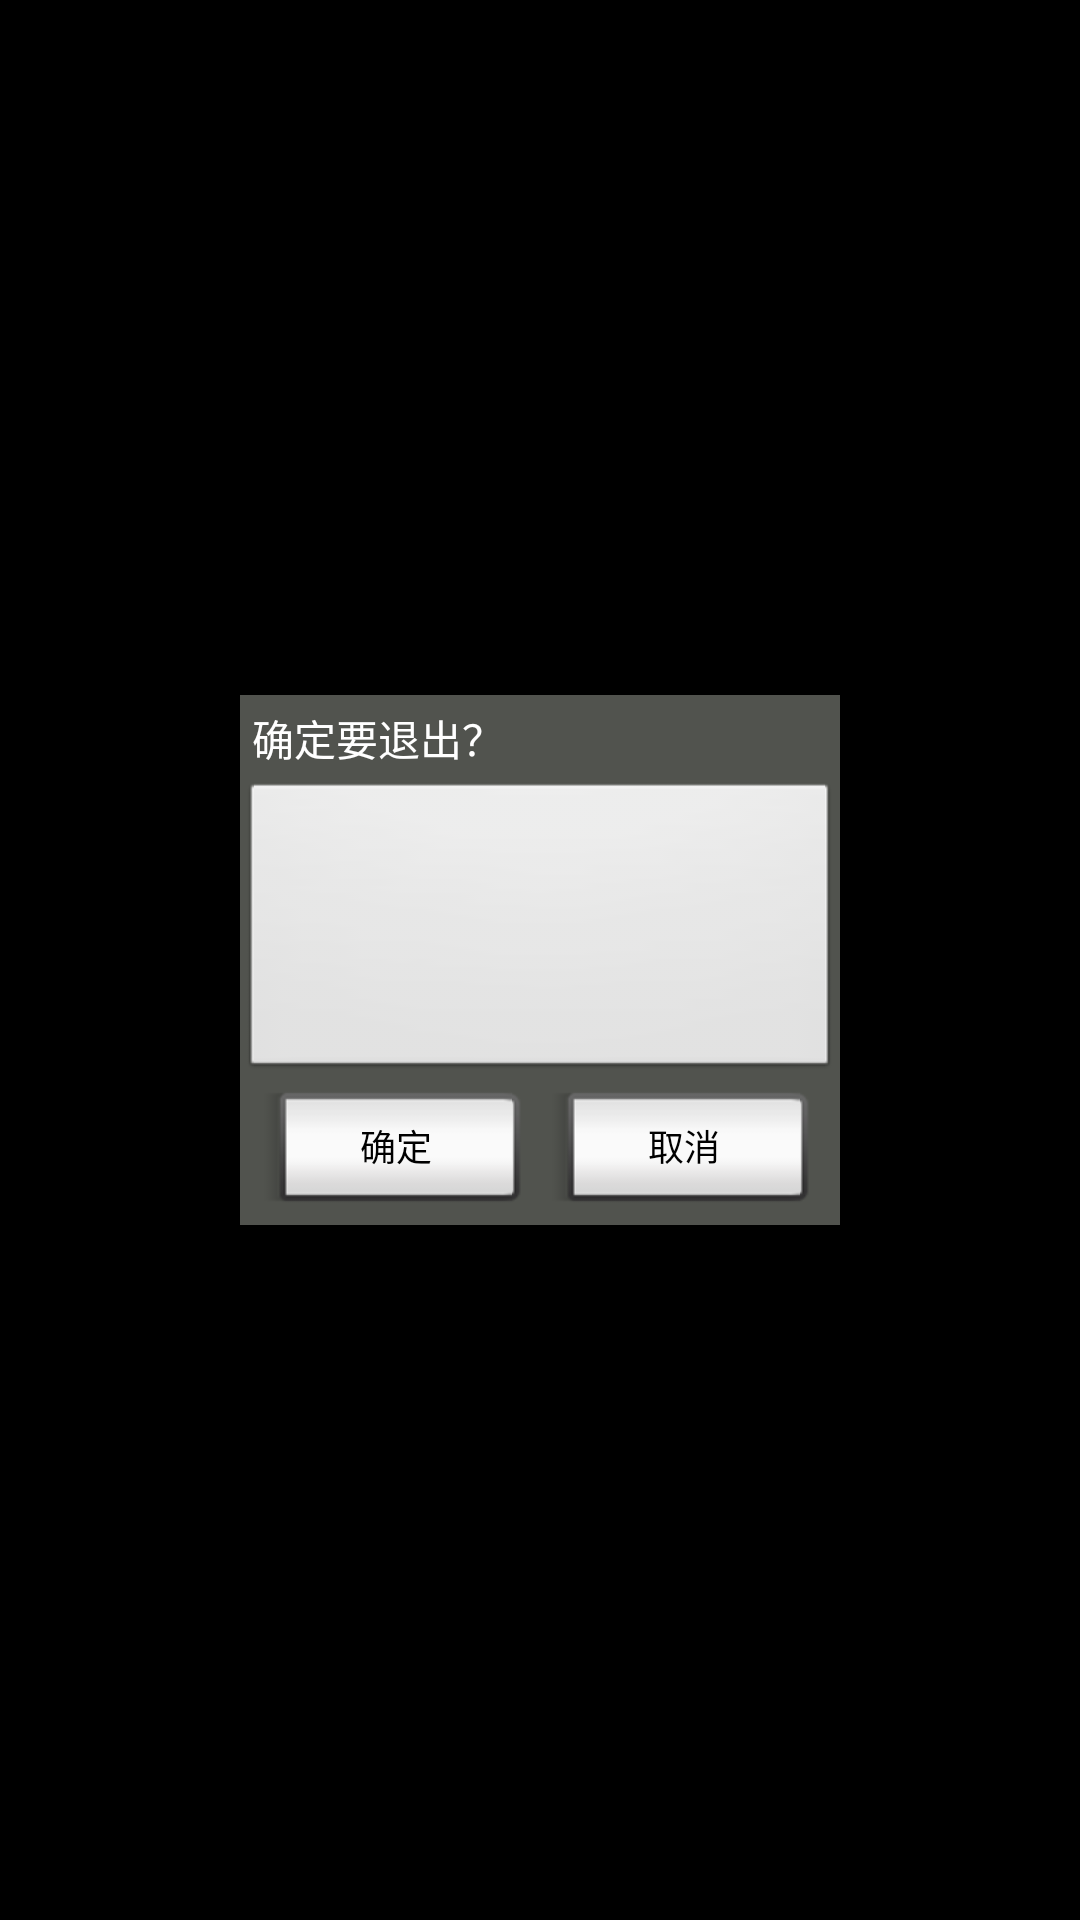

Write the Android layout XML for this screen, with the resource values it uses.
<!-- AndroidManifest.xml: application theme android:Theme.NoTitleBar.Fullscreen -->
<!-- res/layout/text_dialog.xml -->
<?xml version="1.0" encoding="utf-8"?>
<RelativeLayout xmlns:android="http://schemas.android.com/apk/res/android"
    android:layout_width="match_parent"
    android:layout_height="match_parent"
    android:background="@android:color/transparent"
    android:padding="32dip" >

    <RelativeLayout
        android:layout_width="wrap_content"
        android:layout_height="wrap_content"
        android:layout_centerInParent="true"
        android:background="#ff51534e" >

        <TextView
            android:id="@+id/tv"
            android:layout_width="wrap_content"
            android:layout_height="wrap_content"
            android:layout_alignParentTop="true"
            android:layout_margin="4dip"
            android:text="确定要退出？"
            android:textColor="#ffffffff" />

        <ImageButton
            android:id="@+id/i2"
            android:layout_width="200dip"
            android:layout_height="100dip"
            android:layout_below="@+id/tv"
            android:adjustViewBounds="true"
           />

        <LinearLayout
            android:id="@+id/i3"
            android:layout_width="wrap_content"
            android:layout_height="wrap_content"
            android:layout_below="@id/i2"
            android:layout_centerHorizontal="true" >

            <Button
                android:id="@+id/i4"
                style="?android:attr/buttonStyleInset"
                android:layout_width="wrap_content"
                android:layout_height="wrap_content"
                android:layout_marginRight="8dip"
                android:paddingLeft="32dip"
                android:paddingRight="32dip"
                android:text="确定"
                android:textSize="12sp" />

            <Button
                android:id="@+id/i5"
                style="?android:attr/buttonStyleInset"
                android:layout_width="wrap_content"
                android:layout_height="wrap_content"
                android:paddingLeft="32dip"
                android:paddingRight="32dip"
                android:text="取消"
                android:textSize="12sp" />
        </LinearLayout>
    </RelativeLayout>

</RelativeLayout>
<!-- resources referenced by this layout -->
<resources>

</resources>
